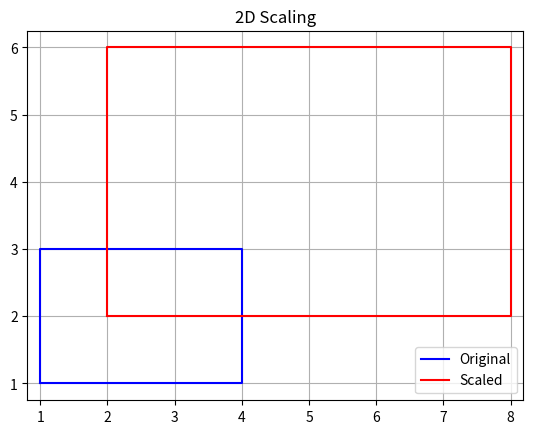

Write Python code to recreate this figure.
#6. 2D Scaling

import matplotlib.pyplot as plt

x = [1, 4, 4, 1, 1]
y = [1, 1, 3, 3, 1]

sx = 2
sy = 2

x1 = [i * sx for i in x]
y1 = [i * sy for i in y]

plt.plot(x, y, 'b-', label="Original")
plt.plot(x1, y1, 'r-', label="Scaled")

plt.title("2D Scaling")
plt.grid(True)
plt.legend()
plt.axis("equal")
plt.show()
